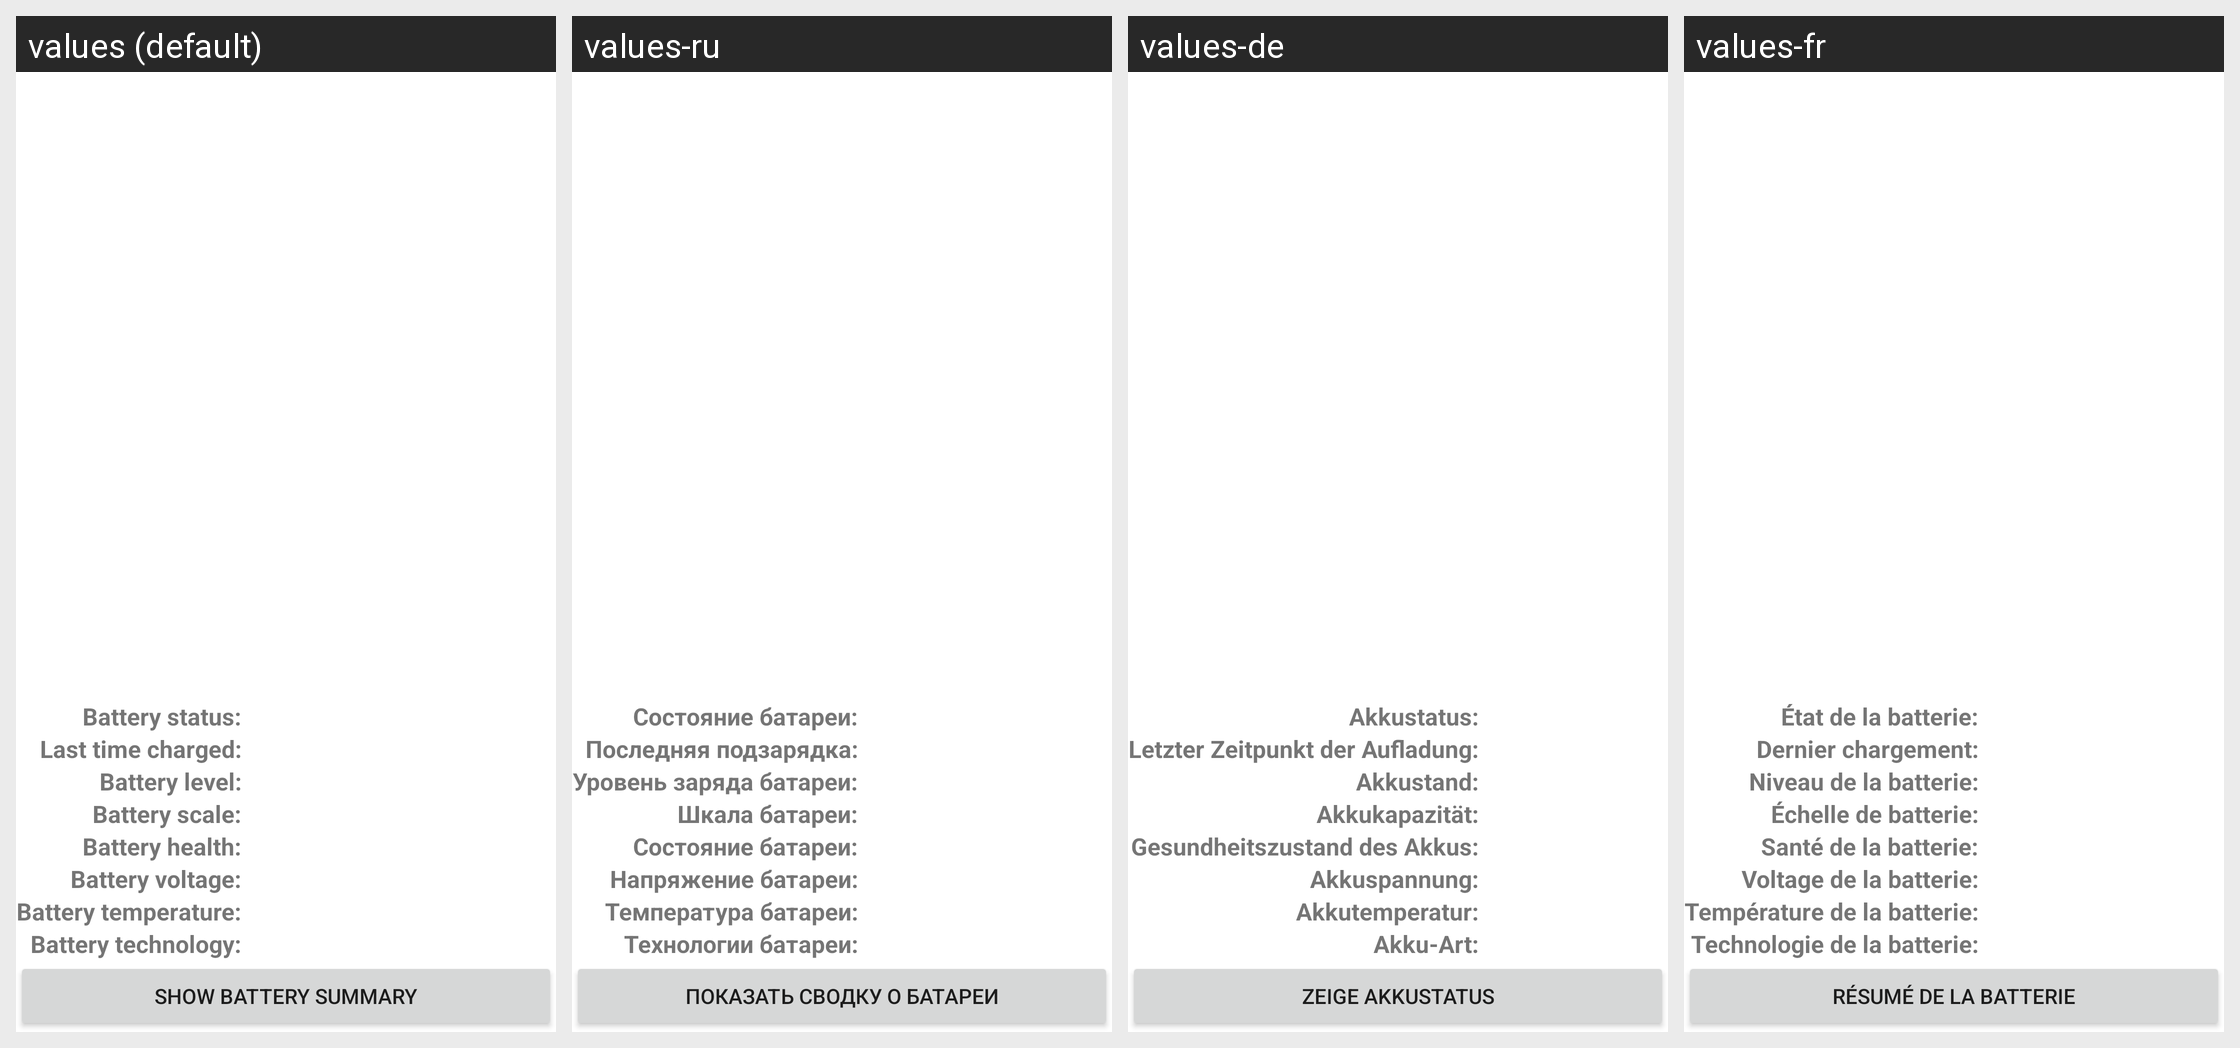

For this localized Android screen grid, give each drawn string resource with its value in every locale shown.
Android screen res/layout/battery_info_table.xml rendered under 4 locales, left to right: values (default), values-ru, values-de, values-fr. Device: Nexus 5 (rendered at 1080×1920; each locale shown at half size, 540×960, under a caption strip naming it); theme Theme.MaterialComponents.DayNight.NoActionBar.
Other locales in the repository, not shown: values-ca, values-es, values-it, values-ja, values-ko, values-nl, values-se, values-sv, values-zh, values-zh-rCN, values-zh-rTW.
Strings drawn on this screen, with the default value and each locale's value (text and hints the layout hard-codes, and strings that could not be matched under every locale, appear in the picture but are not listed):

battery_info_status_label
  values: Battery status:
  values-ru: Состояние батареи:
  values-de: Akkustatus:
  values-fr: État de la batterie:

battery_info_last_charged_label
  values: Last time charged:
  values-ru: Последняя подзарядка:
  values-de: Letzter Zeitpunkt der Aufladung:
  values-fr: Dernier chargement:

battery_info_level_label
  values: Battery level:
  values-ru: Уровень заряда батареи:
  values-de: Akkustand:
  values-fr: Niveau de la batterie:

battery_info_scale_label
  values: Battery scale:
  values-ru: Шкала батареи:
  values-de: Akkukapazität:
  values-fr: Échelle de batterie:

battery_info_health_label
  values: Battery health:
  values-ru: Состояние батареи:
  values-de: Gesundheitszustand des Akkus:
  values-fr: Santé de la batterie:

battery_info_voltage_label
  values: Battery voltage:
  values-ru: Напряжение батареи:
  values-de: Akkuspannung:
  values-fr: Voltage de la batterie:

battery_info_temperature_label
  values: Battery temperature:
  values-ru: Температура батареи:
  values-de: Akkutemperatur:
  values-fr: Température de la batterie:

battery_info_technology_label
  values: Battery technology:
  values-ru: Технологии батареи:
  values-de: Akku-Art:
  values-fr: Technologie de la batterie:

showBatterySummary
  values: Show Battery Summary
  values-ru: Показать cводку о батареи
  values-de: Zeige Akkustatus
  values-fr: Résumé de la batterie
